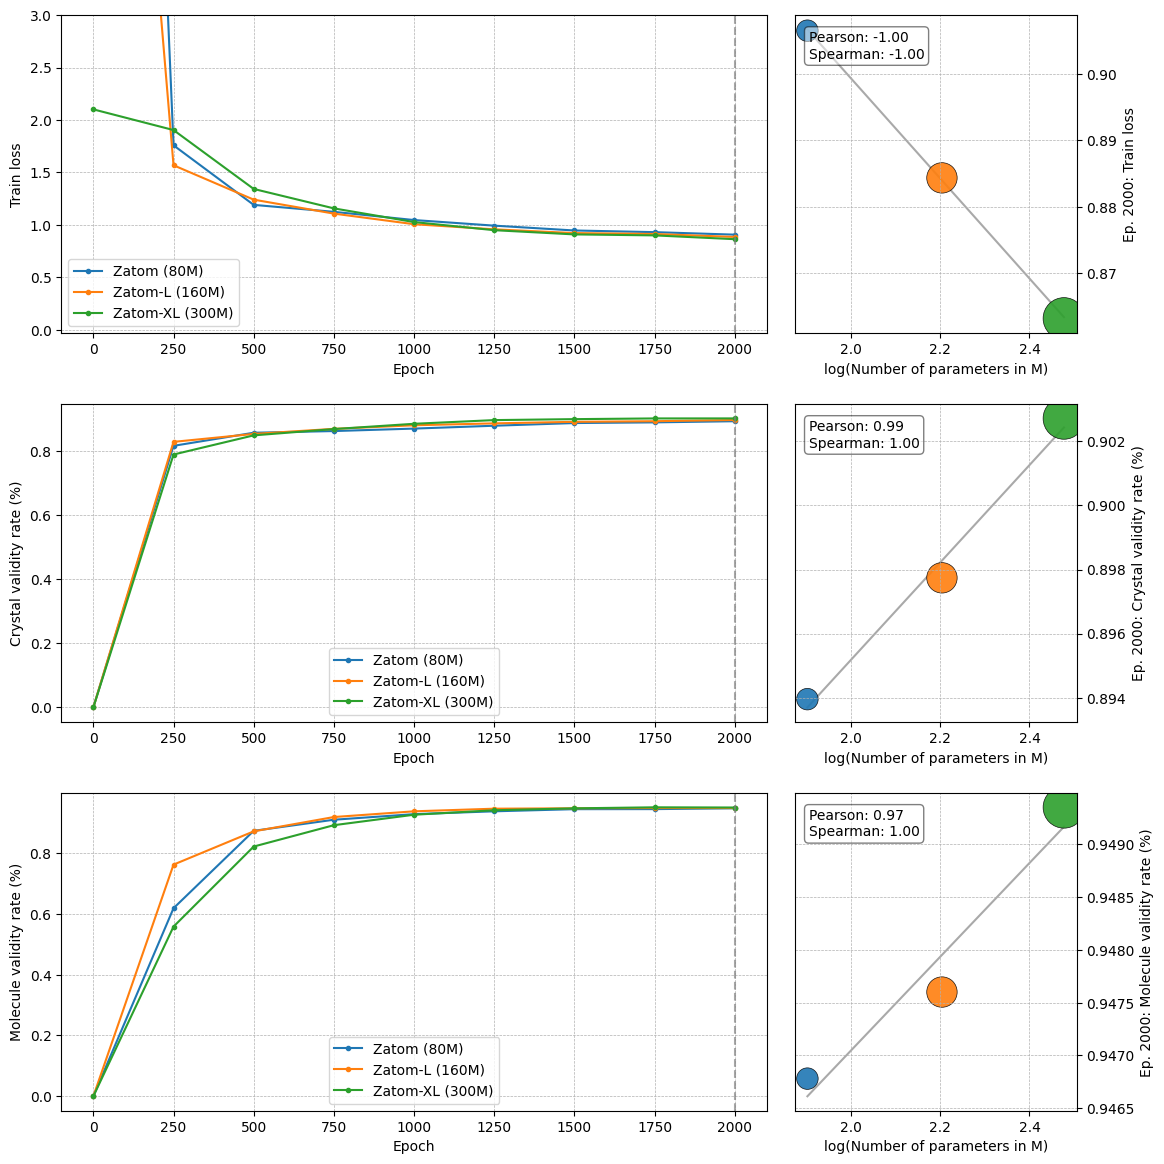

This chart was generated by the following Python code: (Note: this script raises an exception after producing the figure.)
import os

import matplotlib.pyplot as plt
import numpy as np
import pandas as pd
from scipy.stats import pearsonr, spearmanr

# --- 1. Defining Data ---
df_loss = pd.DataFrame(
    {
        "epoch": {
            0: 0,
            1: 250,
            2: 500,
            3: 750,
            4: 1000,
            5: 1250,
            6: 1500,
            7: 1750,
            8: 2000,
        },
        "Zatom": {
            0: 19.64182,
            1: 1.75808,
            2: 1.1903,
            3: 1.124,
            4: 1.04569,
            5: 0.99231,
            6: 0.94617,
            7: 0.93031,
            8: 0.90646,
        },
        "Zatom-L": {
            0: 10.66805,
            1: 1.56799,
            2: 1.24015,
            3: 1.10702,
            4: 1.00602,
            5: 0.95718,
            6: 0.92139,
            7: 0.91278,
            8: 0.88432,
        },
        "Zatom-XL": {
            0: 2.10083,
            1: 1.90358,
            2: 1.34222,
            3: 1.15693,
            4: 1.0264,
            5: 0.94898,
            6: 0.90873,
            7: 0.89944,
            8: 0.86318,
        },
    }
)
df_crystal = pd.DataFrame(
    {
        "epoch": {
            0: 0,
            1: 250,
            2: 500,
            3: 750,
            4: 1000,
            5: 1250,
            6: 1500,
            7: 1750,
            8: 2000,
        },
        "Zatom": {
            0: 0.0,
            1: 0.81709,
            2: 0.85793,
            3: 0.86321,
            4: 0.87091,
            5: 0.87986,
            6: 0.88825,
            7: 0.89036,
            8: 0.89395,
        },
        "Zatom-L": {
            0: 0.0,
            1: 0.82945,
            2: 0.85425,
            3: 0.87011,
            4: 0.88129,
            5: 0.88723,
            6: 0.89203,
            7: 0.89399,
            8: 0.89774,
        },
        "Zatom-XL": {
            0: 0.0,
            1: 0.78988,
            2: 0.84974,
            3: 0.86944,
            4: 0.88591,
            5: 0.89744,
            6: 0.90045,
            7: 0.90265,
            8: 0.90272,
        },
    }
)
df_molecule = pd.DataFrame(
    {
        "epoch": {
            0: 0,
            1: 250,
            2: 500,
            3: 750,
            4: 1000,
            5: 1250,
            6: 1500,
            7: 1750,
            8: 2000,
        },
        "Zatom": {
            0: 0.0,
            1: 0.61825,
            2: 0.87266,
            3: 0.90917,
            4: 0.92757,
            5: 0.93686,
            6: 0.94389,
            7: 0.94408,
            8: 0.94678,
        },
        "Zatom-L": {
            0: 0.0,
            1: 0.76158,
            2: 0.87094,
            3: 0.91805,
            4: 0.93684,
            5: 0.94547,
            6: 0.94673,
            7: 0.94759,
            8: 0.9476,
        },
        "Zatom-XL": {
            0: 0.0,
            1: 0.55776,
            2: 0.82099,
            3: 0.89122,
            4: 0.92563,
            5: 0.94033,
            6: 0.94668,
            7: 0.94999,
            8: 0.94935,
        },
    }
)

# --- 2. Plotting ---

# Define model properties for consistency
models = {
    "Zatom": {"params": 80, "label": "Zatom (80M)", "color": "#1f77b4"},
    "Zatom-L": {"params": 160, "label": "Zatom-L (160M)", "color": "#ff7f0e"},
    "Zatom-XL": {"params": 300, "label": "Zatom-XL (300M)", "color": "#2ca02c"},
}

# Define plot configurations for each row
plot_configs = [
    {
        "title": "Train loss",
        "df": df_loss,
        "y_label_left": "Train loss",
        "y_label_right": "Ep. 2000: Train loss",
        "y_max": 3.0,
    },
    {
        "title": "Crystal validity",
        "df": df_crystal,
        "y_label_left": "Crystal validity rate (%)",
        "y_label_right": "Ep. 2000: Crystal validity rate (%)",
    },
    {
        "title": "Molecule validity",
        "df": df_molecule,
        "y_label_left": "Molecule validity rate (%)",
        "y_label_right": "Ep. 2000: Molecule validity rate (%)",
    },
]

# Create the 3x2 subplot grid
fig, axes = plt.subplots(3, 2, figsize=(12, 12), gridspec_kw={"width_ratios": [2.5, 1]})
plt.style.use("default")  # Use a standard style

# Get data at epoch 2000 for the correlation plots
epoch_2000_data = {}
for config in plot_configs:
    # Find the row closest to epoch 2000
    row_2000 = config["df"].iloc[(config["df"]["epoch"] - 2000).abs().argsort()[:1]]
    epoch_2000_data[config["title"]] = {
        model_name: row_2000[model_name].iloc[0] for model_name in models
    }

# Loop through each row configuration to create the plots
for i, config in enumerate(plot_configs):
    ax_left = axes[i, 0]
    ax_right = axes[i, 1]

    # --- LEFT PLOT: Metric vs. Epoch ---
    for model_name, props in models.items():
        ax_left.plot(
            config["df"]["epoch"],
            config["df"][model_name],
            label=props["label"],
            color=props["color"],
            marker=".",
            markersize=6,
            linestyle="-",
        )
        # Apply y-axis upper limit if provided in config (plotting functions don't accept y_max)
        if config.get("y_max", None) is not None:
            ymin, _ = ax_left.get_ylim()
            ax_left.set_ylim(ymin, config["y_max"])

    ax_left.axvline(x=2000, color="grey", linestyle="--", alpha=0.7)
    ax_left.set_xlabel("Epoch")
    ax_left.set_ylabel(config["y_label_left"])
    ax_left.legend()
    ax_left.grid(True, which="both", linestyle="--", linewidth=0.5)

    # --- RIGHT PLOT: Correlation at Epoch 2000 ---
    x_vals = np.log10([props["params"] for props in models.values()])
    y_vals = [epoch_2000_data[config["title"]][model_name] for model_name in models]
    sizes = [props["params"] * 3 for props in models.values()]  # Scale bubble size
    colors = [props["color"] for props in models.values()]

    # Scatter plot with scaled bubble sizes
    ax_right.scatter(
        x_vals, y_vals, s=sizes, c=colors, alpha=0.9, edgecolors="black", linewidth=0.5
    )

    # Calculate and plot trend line
    slope, intercept = np.polyfit(x_vals, y_vals, 1)
    ax_right.plot(x_vals, slope * np.array(x_vals) + intercept, color="darkgrey", zorder=0)

    # Calculate and display correlations
    pearson_val, _ = pearsonr(x_vals, y_vals)
    spearman_val, _ = spearmanr(x_vals, y_vals)
    corr_text = f"Pearson: {pearson_val:.2f}\nSpearman: {spearman_val:.2f}"
    ax_right.text(
        0.05,
        0.95,
        corr_text,
        transform=ax_right.transAxes,
        fontsize=10,
        verticalalignment="top",
        bbox=dict(boxstyle="round,pad=0.3", fc="white", alpha=0.5),
    )

    ax_right.set_xlabel("log(Number of parameters in M)")
    ax_right.set_ylabel(config["y_label_right"])
    ax_right.yaxis.set_label_position("right")
    ax_right.yaxis.tick_right()
    ax_right.grid(True, which="both", linestyle="--", linewidth=0.5)

# Final adjustments and saving the figure
plt.tight_layout(pad=2.0)
plt.savefig(os.path.join(os.path.dirname(__file__), "model_scaling_results.pdf"), dpi=300)
